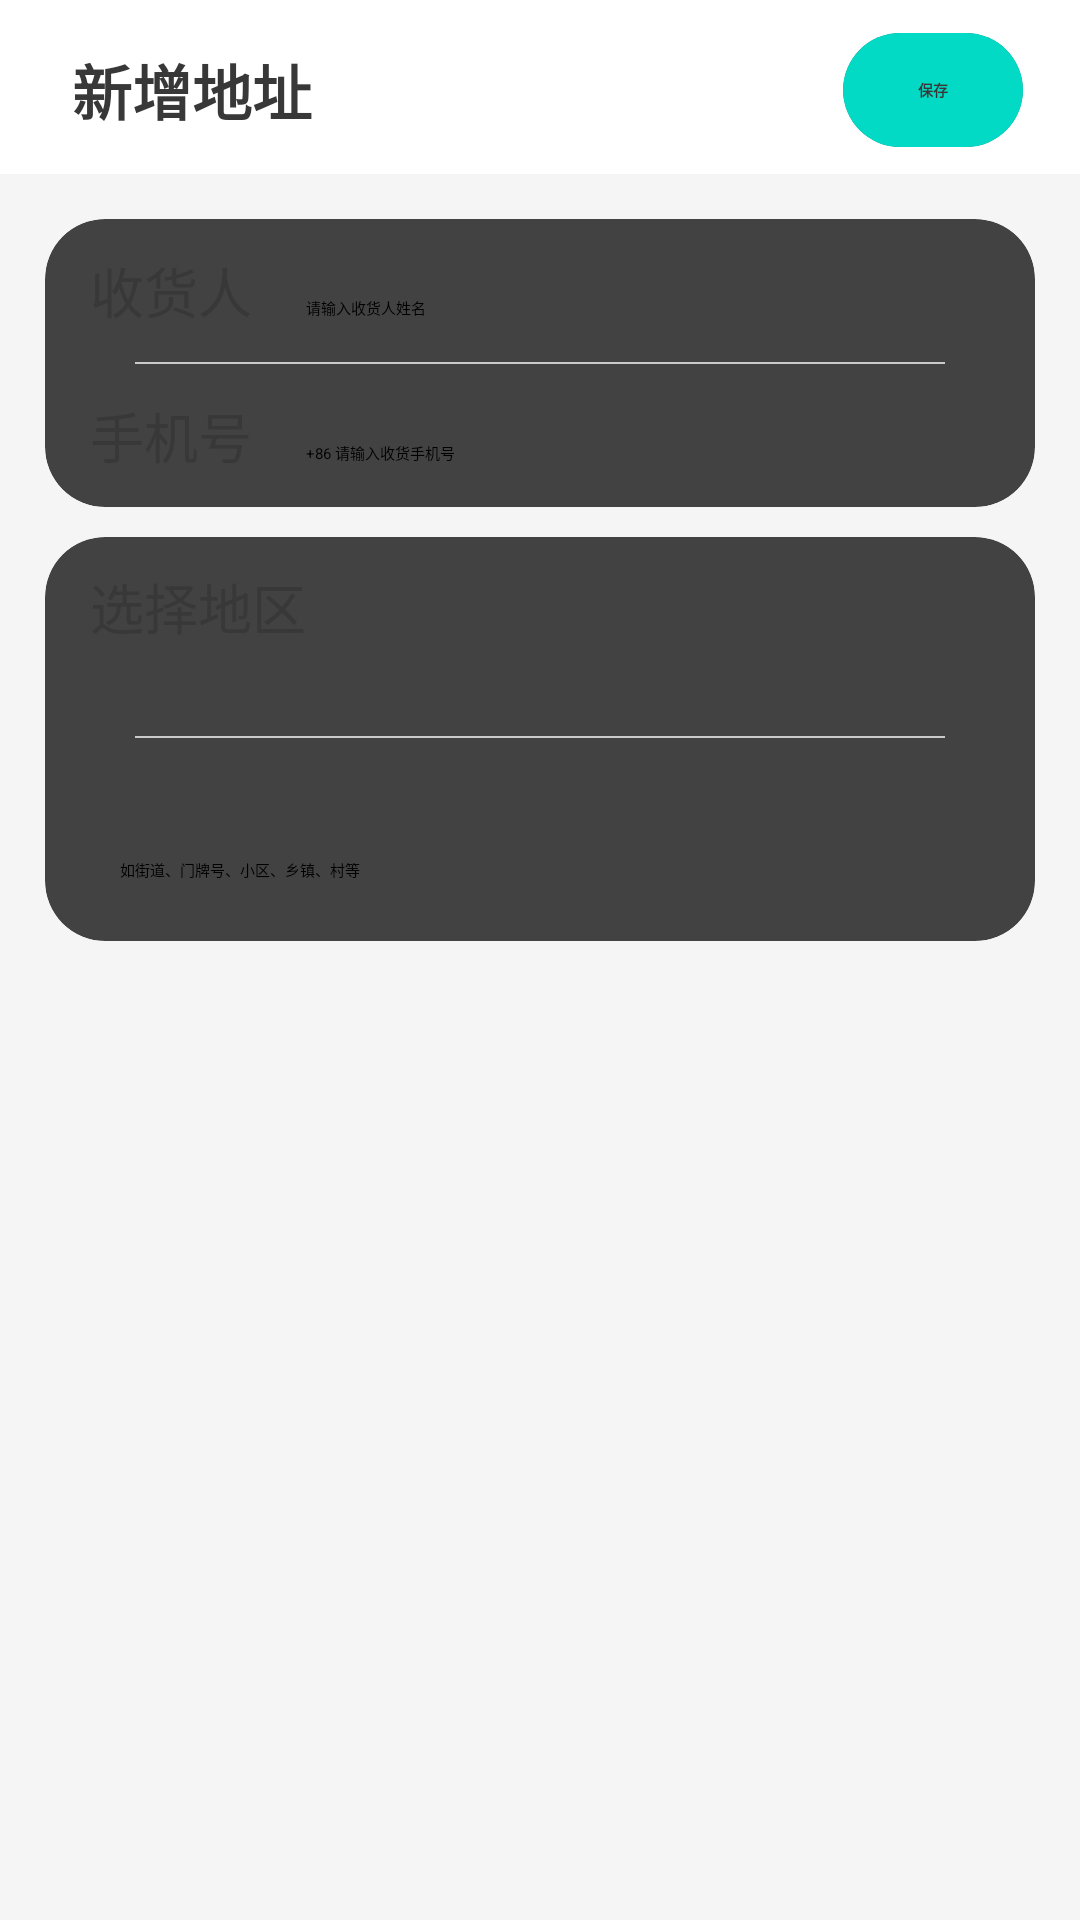

Write the Android layout XML for this screen, with the resource values it uses.
<!-- AndroidManifest.xml: application theme Theme.JewelryPurchase -->
<!-- res/layout/activity_add_address.xml -->
<LinearLayout xmlns:android="http://schemas.android.com/apk/res/android"
    xmlns:app="http://schemas.android.com/apk/res-auto"
    android:layout_width="match_parent"
    android:layout_height="match_parent"
    android:orientation="vertical">

    
    <LinearLayout
        android:id="@+id/addressManageItem"
        android:layout_width="match_parent"
        android:layout_height="wrap_content"
        android:gravity="center"
        android:orientation="horizontal"
        android:paddingLeft="14dp"
        android:paddingTop="6dp"
        android:paddingRight="14dp"
        android:paddingBottom="4dp">

        
        <ImageView
            android:id="@+id/addressBack"
            android:layout_width="wrap_content"
            android:layout_height="match_parent"
            android:src="@drawable/baseline_arrow_back_24" />

        <TextView
            android:layout_width="0dp"
            android:layout_height="wrap_content"
            android:layout_marginLeft="10dp"
            android:layout_weight="1"
            android:text="@string/addAddress"
            android:textColor="@color/black"
            android:textSize="20sp" />

        <androidx.cardview.widget.CardView
            android:id="@+id/saveAddress"
            android:layout_width="60dp"
            android:layout_height="38dp"
            android:layout_gravity="right|center"
            android:layout_margin="5dp"
            app:cardCornerRadius="50dp"
            app:cardElevation="0dp">

            <TextView
                android:layout_width="match_parent"
                android:layout_height="match_parent"
                android:background="@color/teal_200"
                android:gravity="center"
                android:text="@string/saveAddress"
                android:textColor="@color/black"
                android:textStyle="bold" />

        </androidx.cardview.widget.CardView>

    </LinearLayout>

    <LinearLayout
        android:layout_width="match_parent"
        android:layout_height="match_parent"
        android:background="@color/search"
        android:orientation="vertical"
        android:padding="10dp">

        <androidx.cardview.widget.CardView
            android:layout_width="match_parent"
            android:layout_height="wrap_content"
            android:layout_margin="5dp"
            android:background="@color/white"
            app:cardCornerRadius="20dp"
            app:cardElevation="0dp">

            <LinearLayout
                android:layout_width="match_parent"
                android:layout_height="match_parent"
                android:orientation="vertical">

                <LinearLayout
                    android:layout_width="match_parent"
                    android:layout_height="wrap_content"
                    android:orientation="horizontal"
                    android:padding="10dp">

                    <TextView
                        android:layout_width="wrap_content"
                        android:layout_height="match_parent"
                        android:layout_marginLeft="5dp"
                        android:gravity="center"
                        android:text="@string/addressUser"
                        android:textColor="@color/black"
                        android:textSize="18sp" />

                    <EditText
                        android:id="@+id/addressUserEdit"
                        android:layout_width="0dp"
                        android:layout_height="wrap_content"
                        android:layout_marginLeft="8dp"
                        android:layout_weight="1"
                        android:background="@color/transparent"
                        android:hint="@string/addressUserHint"
                        android:imeOptions="actionSearch"
                        android:inputType="text"
                        android:padding="10dp" />

                </LinearLayout>

                <View style="@style/bg_line" />

                <LinearLayout
                    android:layout_width="match_parent"
                    android:layout_height="wrap_content"
                    android:orientation="horizontal"
                    android:padding="10dp">

                    <TextView
                        android:layout_width="wrap_content"
                        android:layout_height="match_parent"
                        android:layout_marginLeft="5dp"
                        android:gravity="center"
                        android:text="@string/addressPhone"
                        android:textColor="@color/black"
                        android:textSize="18sp" />

                    <EditText
                        android:id="@+id/addressPhoneEdit"
                        android:layout_width="0dp"
                        android:layout_height="wrap_content"
                        android:layout_marginLeft="8dp"
                        android:layout_weight="1"
                        android:background="@color/transparent"
                        android:hint="@string/addressPhoneHint"
                        android:imeOptions="actionSearch"
                        android:inputType="number"
                        android:maxLength="20"
                        android:padding="10dp" />

                </LinearLayout>

            </LinearLayout>

        </androidx.cardview.widget.CardView>

        <androidx.cardview.widget.CardView
            android:layout_width="match_parent"
            android:layout_height="wrap_content"
            android:layout_margin="5dp"
            android:background="@color/white"
            app:cardCornerRadius="20dp"
            app:cardElevation="0dp">

            <LinearLayout
                android:layout_width="match_parent"
                android:layout_height="match_parent"
                android:orientation="vertical">

                <LinearLayout
                    android:id="@+id/selectAddressInChina"
                    android:layout_width="match_parent"
                    android:layout_height="wrap_content"
                    android:gravity="center"
                    android:orientation="horizontal"
                    android:padding="10dp">

                    <TextView
                        android:layout_width="wrap_content"
                        android:layout_height="wrap_content"
                        android:layout_marginLeft="5dp"
                        android:layout_weight="1"
                        android:gravity="center|left"
                        android:text="@string/selectAddress"
                        android:textColor="@color/black"
                        android:textSize="18sp" />

                    <ImageView
                        style="@style/img_arrow"
                        android:layout_marginRight="10dp" />

                </LinearLayout>

                <LinearLayout
                    android:layout_width="match_parent"
                    android:layout_height="wrap_content"
                    android:gravity="center"
                    android:orientation="horizontal"
                    android:padding="10dp">

                    <Spinner
                        android:id="@+id/province_spinner"
                        android:layout_width="wrap_content"
                        android:layout_weight="1"
                        android:layout_height="wrap_content"/>

                    <Spinner
                        android:id="@+id/city_spinner"
                        android:layout_width="wrap_content"
                        android:layout_weight="1"
                        android:layout_height="wrap_content"/>

                </LinearLayout>

                <View style="@style/bg_line" />

                <LinearLayout
                    android:layout_width="match_parent"
                    android:layout_height="wrap_content"
                    android:orientation="vertical"
                    android:padding="10dp">

                    <LinearLayout
                        android:layout_width="match_parent"
                        android:layout_height="wrap_content"
                        android:gravity="center|left"
                        android:orientation="horizontal"
                        android:padding="10dp">

                        <TextView
                            android:layout_width="wrap_content"
                            android:layout_height="match_parent"
                            android:gravity="center"
                            android:text="@string/accurateAddress"
                            android:textColor="@color/black"
                            android:textSize="16sp" />

                        <Spinner
                            android:id="@+id/area_spinner"
                            android:layout_width="wrap_content"
                            android:layout_weight="1"
                            android:layout_height="wrap_content"/>

                    </LinearLayout>



                    <EditText
                        android:id="@+id/accurateAddressEdit"
                        android:layout_width="match_parent"
                        android:layout_height="wrap_content"
                        android:layout_marginLeft="5dp"
                        android:layout_weight="1"
                        android:background="@color/transparent"
                        android:hint="@string/accurateAddressHint"
                        android:imeOptions="actionSearch"
                        android:inputType="text"
                        android:padding="10dp" />

                </LinearLayout>

            </LinearLayout>

        </androidx.cardview.widget.CardView>

    </LinearLayout>

</LinearLayout>
<!-- resources referenced by this layout -->
<resources>
  <color name="black">#383838</color>
  <color name="search">#f5f5f5</color>
  <color name="teal_200">#FF03DAC5</color>
  <color name="transparent">#002f2f2f</color>
  <color name="white">#FFFFFFFF</color>
  <string name="accurateAddress">详细地址：</string>
  <string name="accurateAddressHint">如街道、门牌号、小区、乡镇、村等</string>
  <string name="addAddress"><b>新增地址</b></string>
  <string name="addressPhone">手机号</string>
  <string name="addressPhoneHint">+86 请输入收货手机号</string>
  <string name="addressUser">收货人</string>
  <string name="addressUserHint">请输入收货人姓名</string>
  <string name="saveAddress">保存</string>
  <string name="selectAddress">选择地区</string>
  <style name="bg_line">
          <item name="android:layout_width">match_parent</item>
          <item name="android:layout_height">1.5px</item>
          <item name="android:layout_marginRight">30dp</item>
          <item name="android:layout_marginLeft">30dp</item>
          <item name="android:background">@color/lit_grey</item>
      </style>
  <style name="img_arrow">
          <item name="android:layout_width">wrap_content</item>
          <item name="android:layout_height">wrap_content</item>
          <item name="android:src">@drawable/setting_arrow</item>
          <item name="android:layout_marginRight">20dp</item>
      </style>
  <style name="Theme.JewelryPurchase" parent="Theme.MaterialComponents.DayNight.DarkActionBar">
          
          <item name="colorPrimary">@color/purple_500</item>
          <item name="colorPrimaryVariant">@color/colorPrimary</item>
          <item name="colorOnPrimary">@color/colorPrimary</item>
          
          <item name="colorSecondary">@color/teal_200</item>
          <item name="colorSecondaryVariant">@color/teal_700</item>
          <item name="colorOnSecondary">@color/black</item>
          
          <item name="android:statusBarColor">?attr/colorPrimaryVariant</item>
          
      </style>
  <color name="lit_grey">#CACACA</color>
  <color name="purple_500">#FF4fe3c1</color>
  <color name="colorPrimary">#000000</color>
  <color name="teal_700">#FF018786</color>
</resources>
